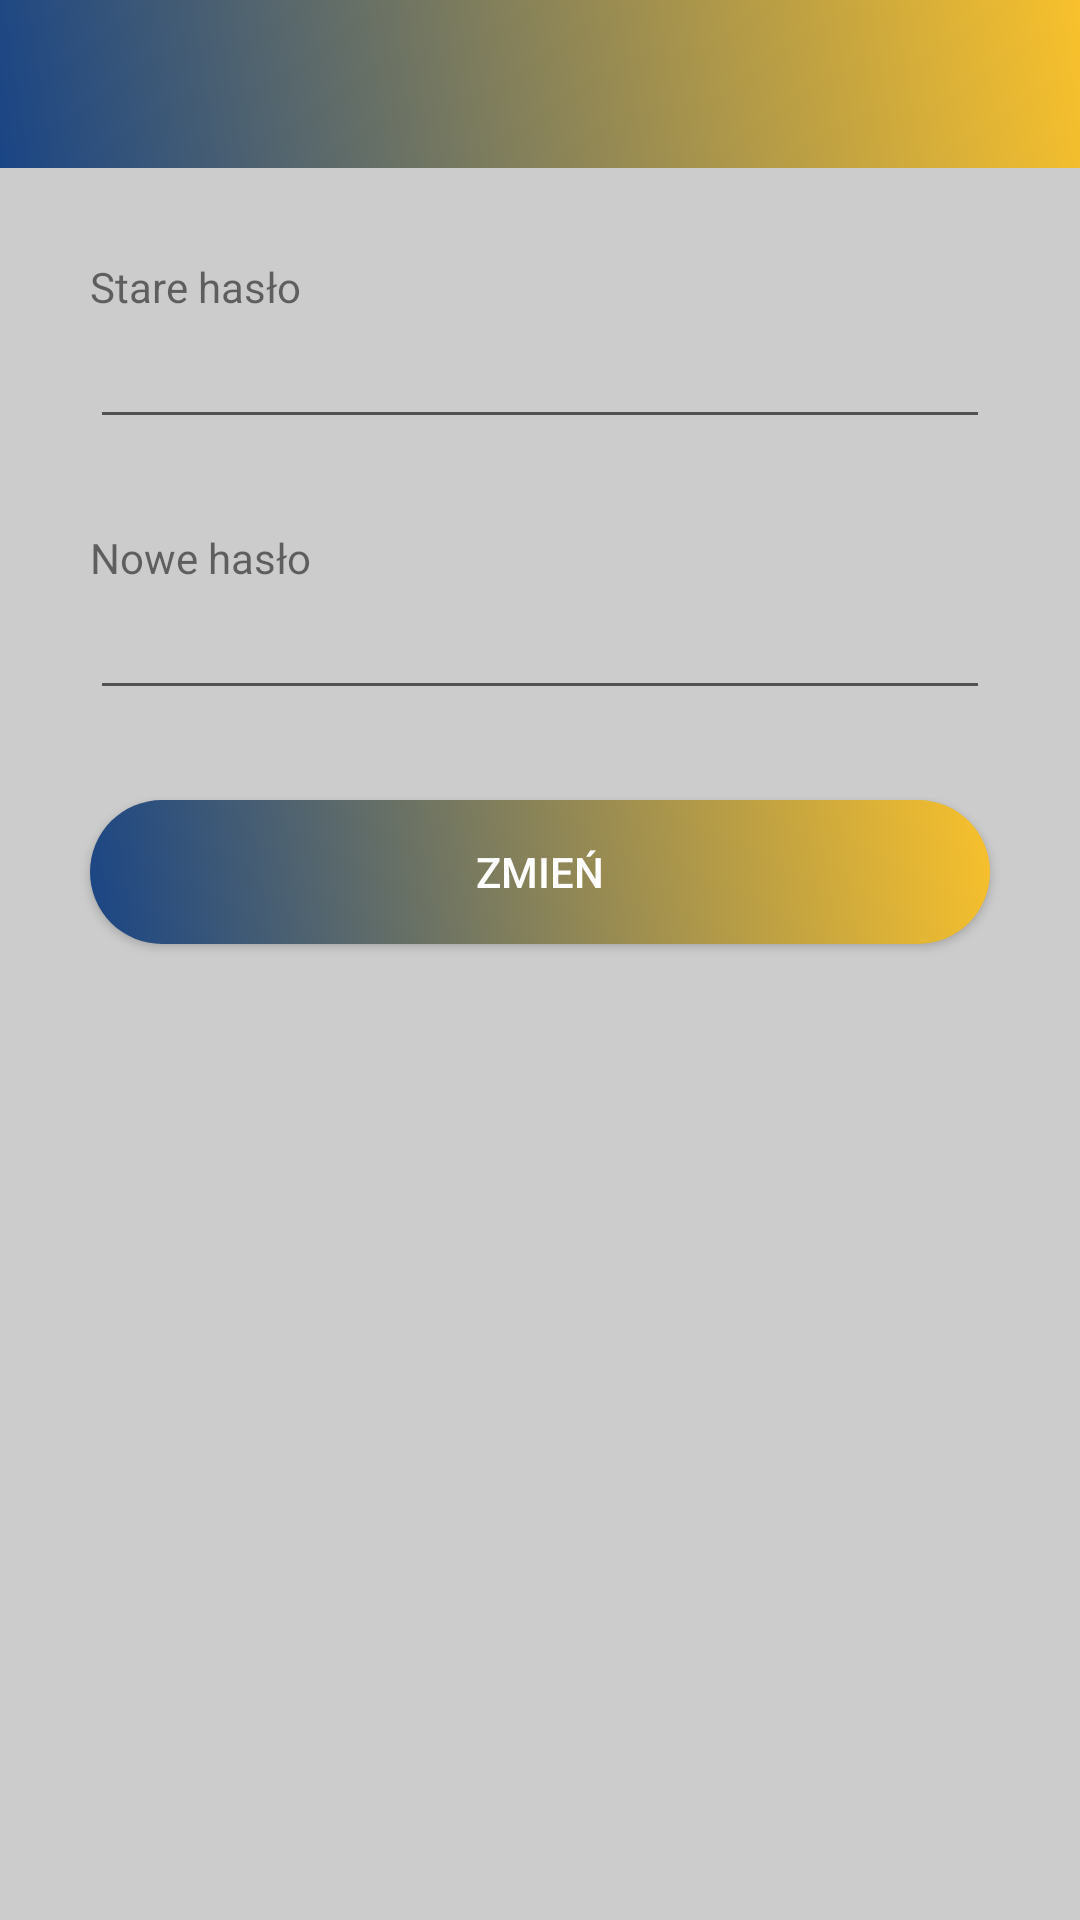

Produce the Android XML layout that renders to this screen, including the resource entries it uses.
<!-- AndroidManifest.xml: application theme Theme.Tarkonwarehouse -->
<!-- res/layout/activity_password.xml -->
<?xml version="1.0" encoding="utf-8"?>
<LinearLayout xmlns:android="http://schemas.android.com/apk/res/android"
    xmlns:app="http://schemas.android.com/apk/res-auto"
    xmlns:tools="http://schemas.android.com/tools"
    android:layout_width="match_parent"
    android:layout_height="match_parent"
    tools:context=".password"
    android:orientation="vertical"
    android:background="@color/backgroundlight">

    <include
        android:id="@+id/toolbar"
        layout="@layout/toolbar" />

    <TextView
        android:layout_width="match_parent"
        android:layout_height="wrap_content"
        android:text="@string/oldpassword"
        android:layout_marginHorizontal="30dp"
        android:layout_marginTop="30dp"

        />

    <EditText
        android:id="@+id/oldpasswordEditText"
        android:layout_width="match_parent"
        android:layout_height="wrap_content"
        android:layout_marginHorizontal="30dp"
        android:layout_marginBottom="30dp"
        android:inputType="textPassword"
        />

    <TextView
        android:layout_width="match_parent"
        android:layout_height="wrap_content"
        android:text="@string/newpassword"
        android:layout_marginHorizontal="30dp"

        />

    <EditText
        android:id="@+id/newpasswordEditText"
        android:layout_width="match_parent"
        android:layout_height="wrap_content"
        android:layout_marginHorizontal="30dp"
        android:layout_marginBottom="30dp"
        android:inputType="textPassword" />

    <Button
        android:id="@+id/passwordButton"
        android:layout_width="match_parent"
        android:layout_height="wrap_content"
        android:layout_marginHorizontal="30dp"
        android:layout_marginBottom="25dp"
        android:background="@drawable/button"
        android:text="@string/zmien"
        android:textColor="@color/white" />

</LinearLayout>
<!-- res/layout/toolbar.xml (included above) -->
<?xml version="1.0" encoding="utf-8"?>
<androidx.appcompat.widget.Toolbar xmlns:android="http://schemas.android.com/apk/res/android"
    xmlns:app="http://schemas.android.com/apk/res-auto"

    android:id="@+id/toolbar"
    android:layout_width="match_parent"
    android:layout_height="wrap_content"
    android:background="@drawable/toolbar"
    android:minHeight="?attr/actionBarSize"
    android:theme="@style/ThemeOverlay.AppCompat.Dark"
    app:popupTheme="@style/ThemeOverlay.AppCompat.Light" />
<!-- resources referenced by this layout -->
<resources>
  <color name="backgroundlight">#CCCCCC</color>
  <color name="white">#FFFFFF</color>
  <!-- drawable button (drawable) -->
  <?xml version="1.0" encoding="utf-8"?>
  <selector xmlns:android="http://schemas.android.com/apk/res/android">
  <item>
      <shape>
          <gradient
              android:startColor="#1a4585"
              android:endColor="#f8c12c"
              android:type="linear"
              android:angle="45"/>
          <corners
              android:radius="30dp"
              />
      </shape>
  
  </item>
  </selector>
  <!-- drawable toolbar (drawable) -->
  <?xml version="1.0" encoding="utf-8"?>
  <selector xmlns:android="http://schemas.android.com/apk/res/android">
      <item>
          <shape>
              <gradient
                  android:startColor="#1a4585"
                  android:endColor="#f8c12c"
                  android:type="linear"
                  android:angle="45"/>
          </shape>
  
      </item>
  </selector>
  <string name="newpassword">Nowe hasło</string>
  <string name="oldpassword">Stare hasło</string>
  <string name="zmien">Zmień</string>
  <style name="Theme.Tarkonwarehouse" parent="Base.Theme.Tarkonwarehouse" />
  <style name="Base.Theme.Tarkonwarehouse" parent="Theme.AppCompat.Light.NoActionBar">
          
          
      </style>
</resources>
